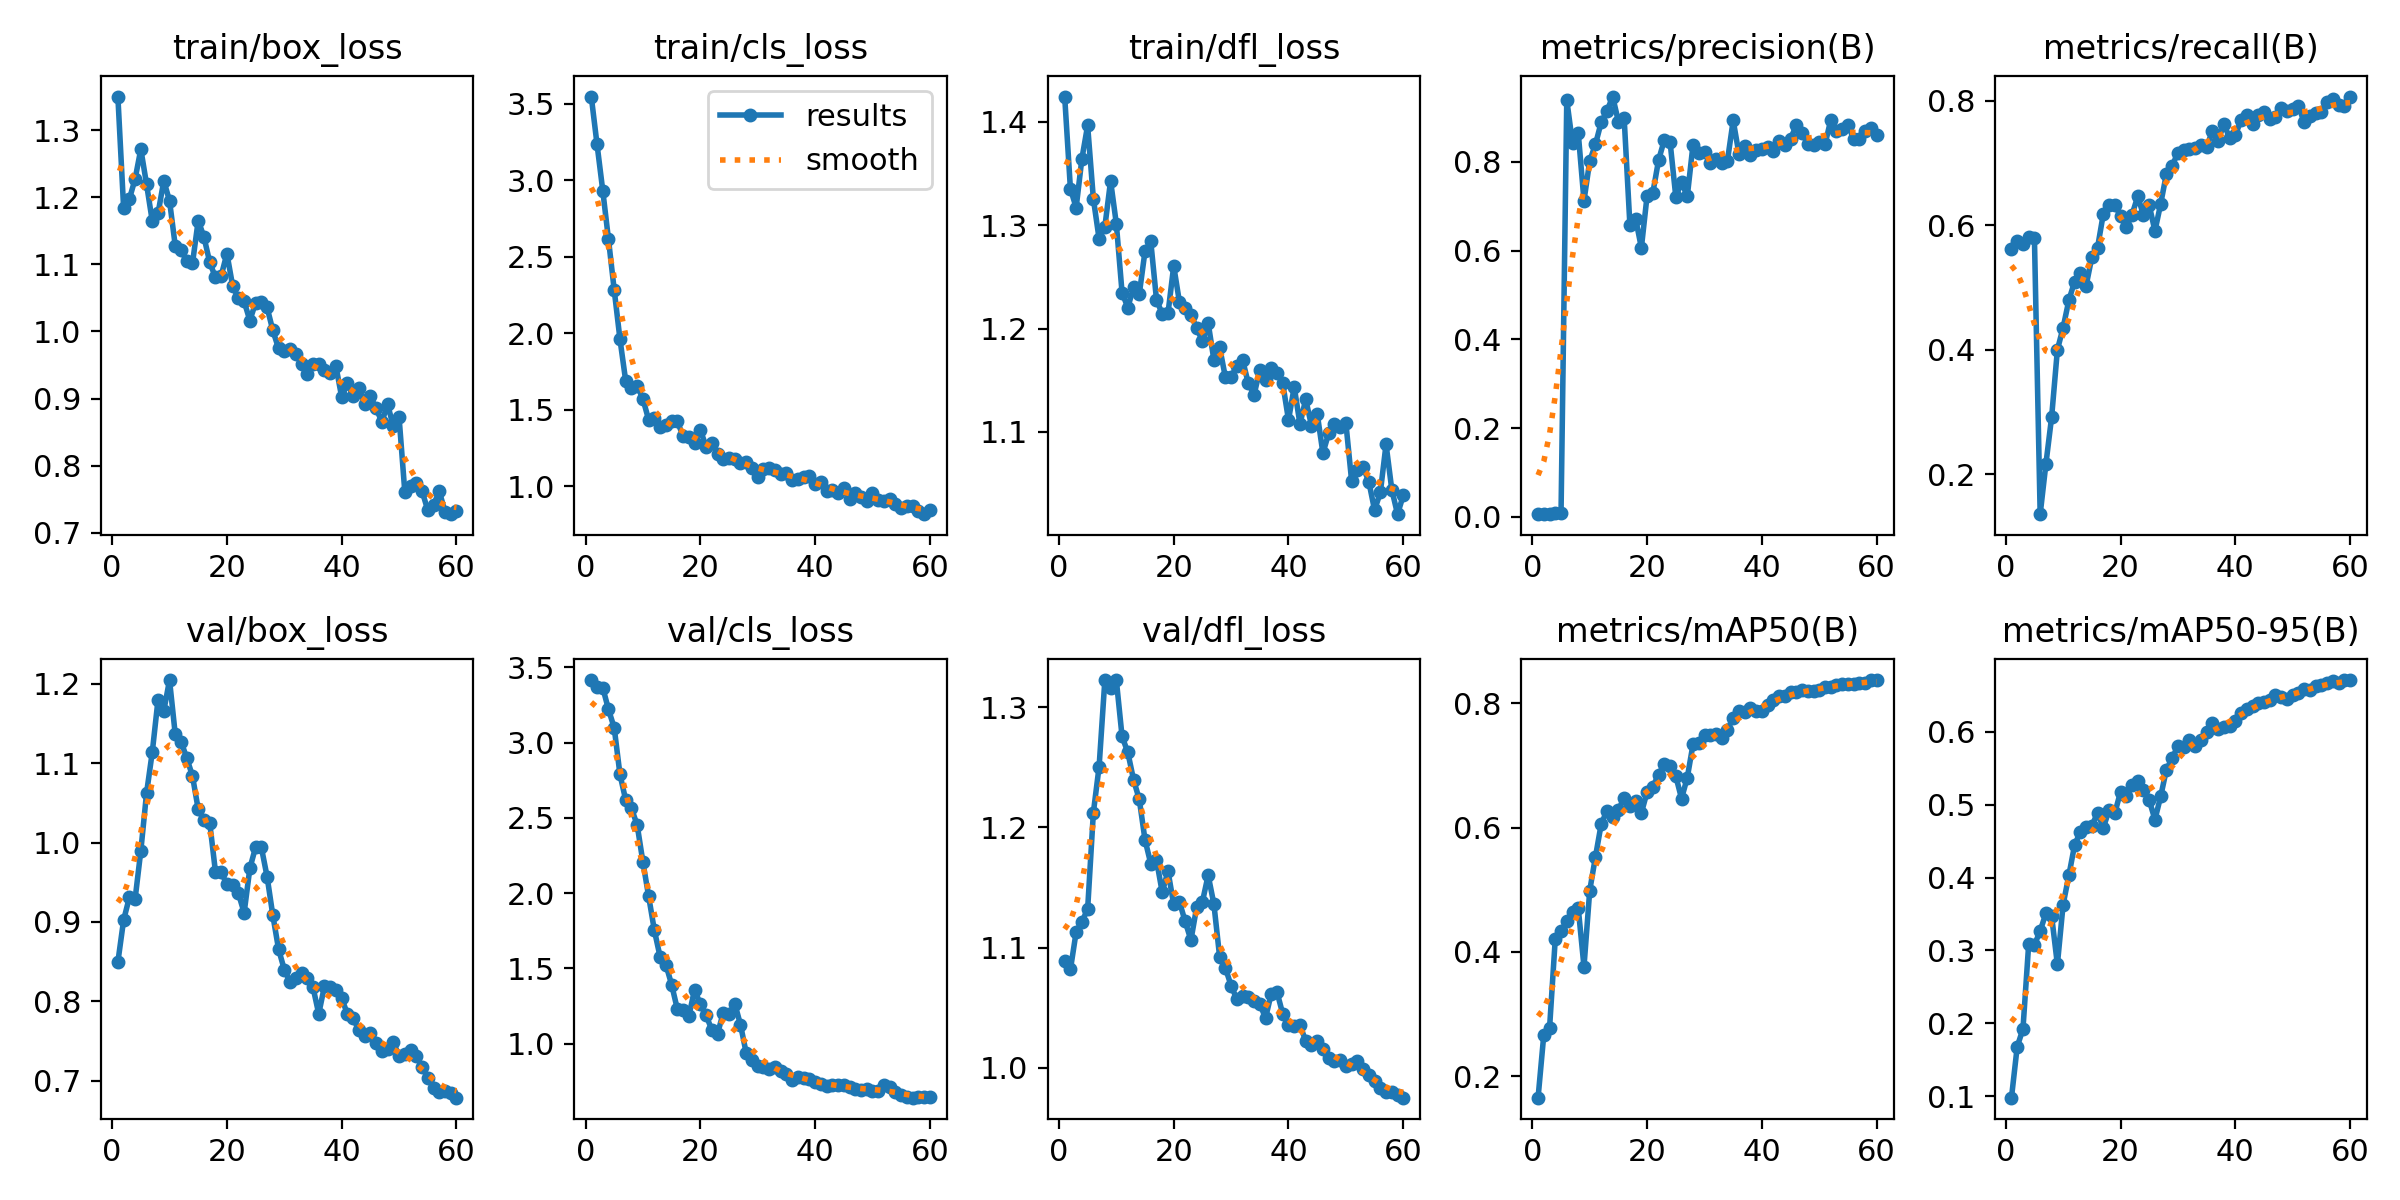

Values plotted in this chart, from the file beside it:
epoch, time, train/box_loss, train/cls_loss, train/dfl_loss, metrics/precision(B), metrics/recall(B), metrics/mAP50(B), metrics/mAP50-95(B), val/box_loss, val/cls_loss, val/dfl_loss, lr/pg0, lr/pg1, lr/pg2
1, 8.999, 1.35, 3.548, 1.424, 0.00583, 0.5616, 0.1659, 0.0978, 0.8494, 3.415, 1.089, 8.888e-05, 8.888e-05, 8.888e-05
2, 12.06, 1.185, 3.237, 1.335, 0.00706, 0.5756, 0.2673, 0.1678, 0.9022, 3.368, 1.082, 0.0001858, 0.0001858, 0.0001858
3, 14.92, 1.197, 2.934, 1.317, 0.00729, 0.57, 0.2776, 0.192, 0.9308, 3.365, 1.113, 0.0002793, 0.0002793, 0.0002793
4, 17.81, 1.227, 2.614, 1.364, 0.00792, 0.5819, 0.4216, 0.3086, 0.9287, 3.22, 1.122, 0.0003696, 0.0003696, 0.0003696
5, 20.74, 1.272, 2.282, 1.396, 0.00765, 0.5794, 0.4335, 0.3075, 0.9898, 3.098, 1.132, 0.0004566, 0.0004566, 0.0004566
6, 23.68, 1.219, 1.961, 1.325, 0.9396, 0.136, 0.4492, 0.3266, 1.062, 2.788, 1.212, 0.0005403, 0.0005403, 0.0005403
7, 26.59, 1.164, 1.688, 1.287, 0.842, 0.2167, 0.4649, 0.351, 1.114, 2.618, 1.251, 0.0006206, 0.0006206, 0.0006206
8, 29.49, 1.176, 1.64, 1.298, 0.865, 0.2923, 0.4705, 0.3469, 1.18, 2.563, 1.322, 0.0006977, 0.0006977, 0.0006977
9, 32.38, 1.225, 1.657, 1.343, 0.7125, 0.3999, 0.3764, 0.2807, 1.166, 2.451, 1.316, 0.0007715, 0.0007715, 0.0007715
10, 35.27, 1.195, 1.57, 1.301, 0.8021, 0.4358, 0.4986, 0.3629, 1.205, 2.206, 1.322, 0.000842, 0.000842, 0.000842
11, 38.12, 1.128, 1.433, 1.235, 0.8397, 0.4796, 0.553, 0.403, 1.136, 1.977, 1.276, 0.0009091, 0.0009091, 0.0009091
12, 41.02, 1.122, 1.445, 1.22, 0.8893, 0.5096, 0.6055, 0.4445, 1.127, 1.751, 1.262, 0.0009094, 0.0009094, 0.0009094
13, 43.85, 1.105, 1.384, 1.24, 0.9147, 0.5237, 0.6269, 0.4628, 1.107, 1.575, 1.24, 0.000891, 0.000891, 0.000891
14, 46.72, 1.102, 1.399, 1.233, 0.9474, 0.5027, 0.6173, 0.469, 1.084, 1.524, 1.223, 0.0008727, 0.0008727, 0.0008727
15, 49.6, 1.165, 1.425, 1.275, 0.8907, 0.5486, 0.6282, 0.4714, 1.042, 1.392, 1.19, 0.0008544, 0.0008544, 0.0008544
16, 52.57, 1.141, 1.423, 1.284, 0.8986, 0.5643, 0.648, 0.4883, 1.028, 1.228, 1.17, 0.000836, 0.000836, 0.000836
17, 55.41, 1.103, 1.327, 1.228, 0.6577, 0.6181, 0.6345, 0.4685, 1.025, 1.226, 1.173, 0.0008177, 0.0008177, 0.0008177
18, 58.3, 1.081, 1.319, 1.214, 0.6716, 0.6324, 0.6431, 0.4922, 0.9633, 1.181, 1.146, 0.0007994, 0.0007994, 0.0007994
19, 61.18, 1.083, 1.285, 1.215, 0.6064, 0.6326, 0.6235, 0.4881, 0.9624, 1.359, 1.164, 0.000781, 0.000781, 0.000781
20, 64.07, 1.116, 1.369, 1.26, 0.7242, 0.6155, 0.6573, 0.5176, 0.9475, 1.26, 1.136, 0.0007627, 0.0007627, 0.0007627
21, 66.97, 1.068, 1.258, 1.225, 0.7306, 0.5965, 0.6656, 0.5116, 0.9461, 1.188, 1.138, 0.0007444, 0.0007444, 0.0007444
22, 69.79, 1.05, 1.283, 1.22, 0.8042, 0.6169, 0.6852, 0.5268, 0.936, 1.092, 1.122, 0.000726, 0.000726, 0.000726
23, 72.66, 1.045, 1.21, 1.213, 0.8495, 0.6464, 0.7022, 0.5326, 0.9115, 1.064, 1.106, 0.0007077, 0.0007077, 0.0007077
24, 75.56, 1.016, 1.18, 1.201, 0.8452, 0.6165, 0.6988, 0.5203, 0.9675, 1.206, 1.134, 0.0006894, 0.0006894, 0.0006894
25, 78.4, 1.043, 1.183, 1.188, 0.7212, 0.6322, 0.6826, 0.5063, 0.9942, 1.193, 1.138, 0.000671, 0.000671, 0.000671
26, 81.21, 1.044, 1.18, 1.205, 0.754, 0.591, 0.6465, 0.4794, 0.994, 1.266, 1.16, 0.0006527, 0.0006527, 0.0006527
27, 84.04, 1.036, 1.151, 1.17, 0.7225, 0.6346, 0.6802, 0.5115, 0.9571, 1.125, 1.136, 0.0006344, 0.0006344, 0.0006344
28, 86.96, 1.002, 1.158, 1.182, 0.8388, 0.6828, 0.7338, 0.5482, 0.9083, 0.9365, 1.092, 0.000616, 0.000616, 0.000616
29, 89.77, 0.9747, 1.116, 1.153, 0.8196, 0.6953, 0.7354, 0.5636, 0.8657, 0.8885, 1.083, 0.0005977, 0.0005977, 0.0005977
30, 92.63, 0.9706, 1.061, 1.153, 0.8214, 0.717, 0.7492, 0.5808, 0.8398, 0.8475, 1.068, 0.0005794, 0.0005794, 0.0005794
31, 95.47, 0.9731, 1.111, 1.164, 0.7986, 0.7217, 0.7487, 0.5793, 0.8243, 0.8434, 1.057, 0.0005611, 0.0005611, 0.0005611
32, 98.31, 0.9666, 1.115, 1.17, 0.8061, 0.723, 0.7511, 0.5886, 0.8299, 0.8327, 1.06, 0.0005427, 0.0005427, 0.0005427
33, 101.1, 0.9523, 1.103, 1.147, 0.7975, 0.7243, 0.744, 0.5802, 0.8357, 0.8457, 1.059, 0.0005244, 0.0005244, 0.0005244
34, 104, 0.9369, 1.077, 1.136, 0.8031, 0.7293, 0.7573, 0.589, 0.8296, 0.8196, 1.056, 0.0005061, 0.0005061, 0.0005061
35, 106.8, 0.951, 1.088, 1.159, 0.8935, 0.7254, 0.7764, 0.6005, 0.8176, 0.7973, 1.053, 0.0004877, 0.0004877, 0.0004877
36, 109.8, 0.9515, 1.037, 1.15, 0.8182, 0.7516, 0.7872, 0.6119, 0.7841, 0.7605, 1.042, 0.0004694, 0.0004694, 0.0004694
37, 112.6, 0.9426, 1.048, 1.162, 0.8369, 0.7357, 0.7853, 0.6037, 0.8191, 0.7809, 1.062, 0.0004511, 0.0004511, 0.0004511
38, 115.4, 0.9388, 1.057, 1.157, 0.8166, 0.7625, 0.7914, 0.6067, 0.8182, 0.7741, 1.063, 0.0004327, 0.0004327, 0.0004327
39, 118.3, 0.948, 1.066, 1.147, 0.8279, 0.7409, 0.7869, 0.6087, 0.8136, 0.7614, 1.045, 0.0004144, 0.0004144, 0.0004144
40, 121.2, 0.9021, 1.014, 1.112, 0.8284, 0.7448, 0.7877, 0.6149, 0.8035, 0.743, 1.035, 0.0003961, 0.0003961, 0.0003961
41, 124, 0.9226, 1.026, 1.143, 0.8333, 0.7685, 0.7974, 0.6262, 0.7841, 0.7299, 1.034, 0.0003777, 0.0003777, 0.0003777
42, 126.9, 0.9032, 0.9697, 1.108, 0.8248, 0.7771, 0.8051, 0.6319, 0.7786, 0.7179, 1.035, 0.0003594, 0.0003594, 0.0003594
43, 129.7, 0.9151, 0.9735, 1.132, 0.8462, 0.7627, 0.8107, 0.6354, 0.7632, 0.7238, 1.023, 0.0003411, 0.0003411, 0.0003411
44, 132.6, 0.8916, 0.956, 1.106, 0.839, 0.7778, 0.8106, 0.6401, 0.7561, 0.7225, 1.019, 0.0003227, 0.0003227, 0.0003227
45, 135.5, 0.9031, 0.9882, 1.118, 0.8526, 0.7816, 0.8175, 0.6407, 0.7599, 0.7219, 1.022, 0.0003044, 0.0003044, 0.0003044
46, 138.2, 0.8852, 0.9143, 1.079, 0.8825, 0.7713, 0.8181, 0.6442, 0.748, 0.7124, 1.016, 0.0002861, 0.0002861, 0.0002861
47, 141.1, 0.8653, 0.9543, 1.099, 0.8642, 0.7733, 0.8205, 0.6508, 0.7376, 0.6985, 1.008, 0.0002678, 0.0002678, 0.0002678
48, 144.1, 0.8913, 0.927, 1.108, 0.841, 0.7879, 0.8198, 0.6478, 0.7394, 0.69, 1.005, 0.0002494, 0.0002494, 0.0002494
49, 146.9, 0.8587, 0.9055, 1.104, 0.8378, 0.7843, 0.8196, 0.6453, 0.7481, 0.6948, 1.006, 0.0002311, 0.0002311, 0.0002311
50, 149.7, 0.8718, 0.9545, 1.109, 0.8459, 0.7876, 0.8211, 0.6505, 0.7313, 0.6824, 1.001, 0.0002128, 0.0002128, 0.0002128
51, 157.6, 0.7607, 0.9111, 1.053, 0.8393, 0.792, 0.8257, 0.6529, 0.7337, 0.6838, 1.004, 0.0001944, 0.0001944, 0.0001944
52, 160.4, 0.7701, 0.9035, 1.063, 0.8948, 0.7654, 0.8265, 0.6587, 0.7385, 0.7224, 1.005, 0.0001761, 0.0001761, 0.0001761
53, 163.2, 0.7745, 0.9178, 1.066, 0.8705, 0.7756, 0.8286, 0.657, 0.7306, 0.7095, 0.9992, 0.0001578, 0.0001578, 0.0001578
54, 166, 0.7624, 0.884, 1.052, 0.8748, 0.7809, 0.8307, 0.6631, 0.7172, 0.6793, 0.9944, 0.0001394, 0.0001394, 0.0001394
55, 168.8, 0.7335, 0.8594, 1.024, 0.8822, 0.7825, 0.8311, 0.6643, 0.7039, 0.6561, 0.9887, 0.0001211, 0.0001211, 0.0001211
56, 171.6, 0.7413, 0.8679, 1.041, 0.8517, 0.7977, 0.8305, 0.6671, 0.6913, 0.6444, 0.9832, 0.0001028, 0.0001028, 0.0001028
57, 174.4, 0.7619, 0.8693, 1.088, 0.8517, 0.8028, 0.8315, 0.6692, 0.6861, 0.6403, 0.98, 8.4436e-05, 8.4436e-05, 8.4436e-05
58, 177.2, 0.7314, 0.8366, 1.044, 0.8691, 0.7941, 0.8331, 0.6674, 0.6874, 0.6417, 0.9796, 6.61045e-05, 6.61045e-05, 6.61045e-05
59, 180, 0.7277, 0.8163, 1.02, 0.8759, 0.792, 0.837, 0.6707, 0.6848, 0.6434, 0.9779, 4.7773e-05, 4.7773e-05, 4.7773e-05
60, 182.8, 0.7327, 0.8465, 1.039, 0.8618, 0.8069, 0.8365, 0.6711, 0.6785, 0.6431, 0.9752, 2.94415e-05, 2.94415e-05, 2.94415e-05
